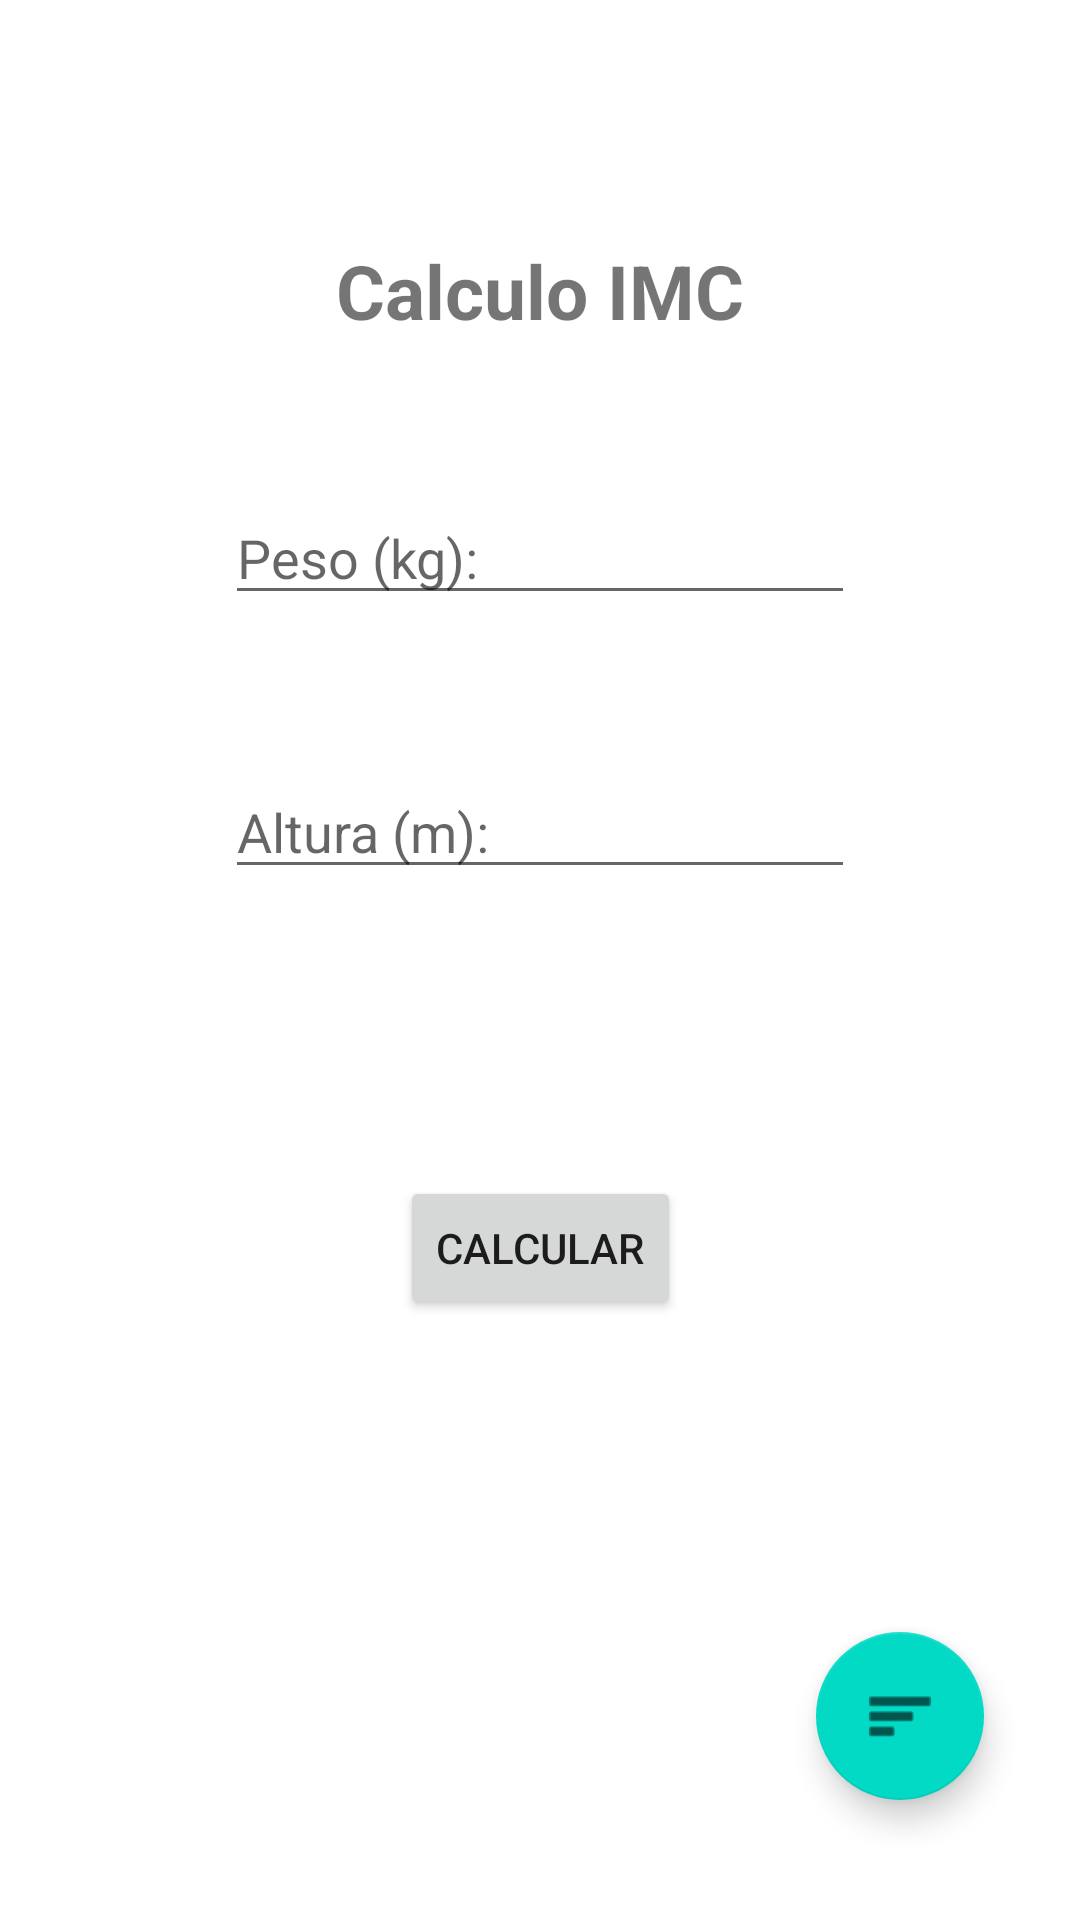

Here is an Android app screen rendered from its layout file. Give the layout XML and the strings, colors and styles it references.
<!-- AndroidManifest.xml: application theme Theme.TransicaoTelas -->
<!-- res/layout/activity_cadastro.xml -->
<?xml version="1.0" encoding="utf-8"?>
<androidx.constraintlayout.widget.ConstraintLayout xmlns:android="http://schemas.android.com/apk/res/android"
    xmlns:app="http://schemas.android.com/apk/res-auto"
    xmlns:tools="http://schemas.android.com/tools"
    android:id="@+id/main"
    android:layout_width="match_parent"
    android:layout_height="match_parent"
    tools:context=".view.CadastroActivity">

    <TextView
        android:id="@+id/txt_main"

        android:layout_width="wrap_content"
        android:layout_height="wrap_content"
        android:layout_marginTop="80dp"

        android:text="Calculo IMC"
        android:textSize="25sp"
        android:textStyle="bold"

        app:layout_constraintEnd_toEndOf="parent"
        app:layout_constraintStart_toStartOf="parent"
        app:layout_constraintTop_toTopOf="parent" />

    <EditText
        android:id="@+id/edt_peso"

        android:layout_width="wrap_content"
        android:layout_height="wrap_content"
        android:layout_marginTop="50dp"

        android:ems="10"
        android:hint="Peso (kg):"
        android:inputType="numberDecimal"
        android:text=""

        app:layout_constraintEnd_toEndOf="parent"
        app:layout_constraintStart_toStartOf="parent"
        app:layout_constraintTop_toBottomOf="@+id/txt_main" />

    <EditText
        android:id="@+id/edt_altura"

        android:layout_width="wrap_content"
        android:layout_height="wrap_content"
        android:layout_marginTop="50dp"

        android:ems="10"
        android:hint="Altura (m):"
        android:inputType="numberDecimal"
        android:text=""

        app:layout_constraintEnd_toEndOf="parent"
        app:layout_constraintStart_toStartOf="parent"
        app:layout_constraintTop_toBottomOf="@+id/edt_peso" />


    <com.google.android.material.floatingactionbutton.FloatingActionButton
        android:id="@+id/fab_lista"

        android:layout_width="56dp"
        android:layout_height="58dp"
        android:layout_marginEnd="32dp"
        android:layout_marginBottom="40dp"

        android:clickable="true"

        app:layout_constraintBottom_toBottomOf="parent"
        app:layout_constraintEnd_toEndOf="parent"
        app:srcCompat="@android:drawable/ic_menu_sort_by_size" />

    <Button
        android:id="@+id/btn_calcular"
        android:layout_width="wrap_content"
        android:layout_height="wrap_content"
        android:layout_marginBottom="200dp"

        android:text="Calcular"

        app:layout_constraintBottom_toBottomOf="parent"
        app:layout_constraintEnd_toEndOf="parent"
        app:layout_constraintStart_toStartOf="parent"
        />


</androidx.constraintlayout.widget.ConstraintLayout>
<!-- resources referenced by this layout -->
<resources>
  <style name="Theme.TransicaoTelas" parent="Theme.MaterialComponents.DayNight.DarkActionBar">
          
          <item name="colorPrimary">@color/purple_500</item>
          <item name="colorPrimaryVariant">@color/purple_700</item>
          <item name="colorOnPrimary">@color/white</item>
          
          <item name="colorSecondary">@color/teal_200</item>
          <item name="colorSecondaryVariant">@color/teal_700</item>
          <item name="colorOnSecondary">@color/black</item>
          
          <item name="android:statusBarColor">?attr/colorPrimaryVariant</item>
          
      </style>
  <!-- not gathered from this repository: default colours our renderer supplied (Android Studio template values) -->
  <color name="purple_500">#FF6200EE</color>
  <color name="purple_700">#FF3700B3</color>
  <color name="teal_200">#FF03DAC5</color>
  <color name="teal_700">#FF018786</color>
  <color name="black">#FF000000</color>
  <color name="white">#FFFFFFFF</color>
</resources>
